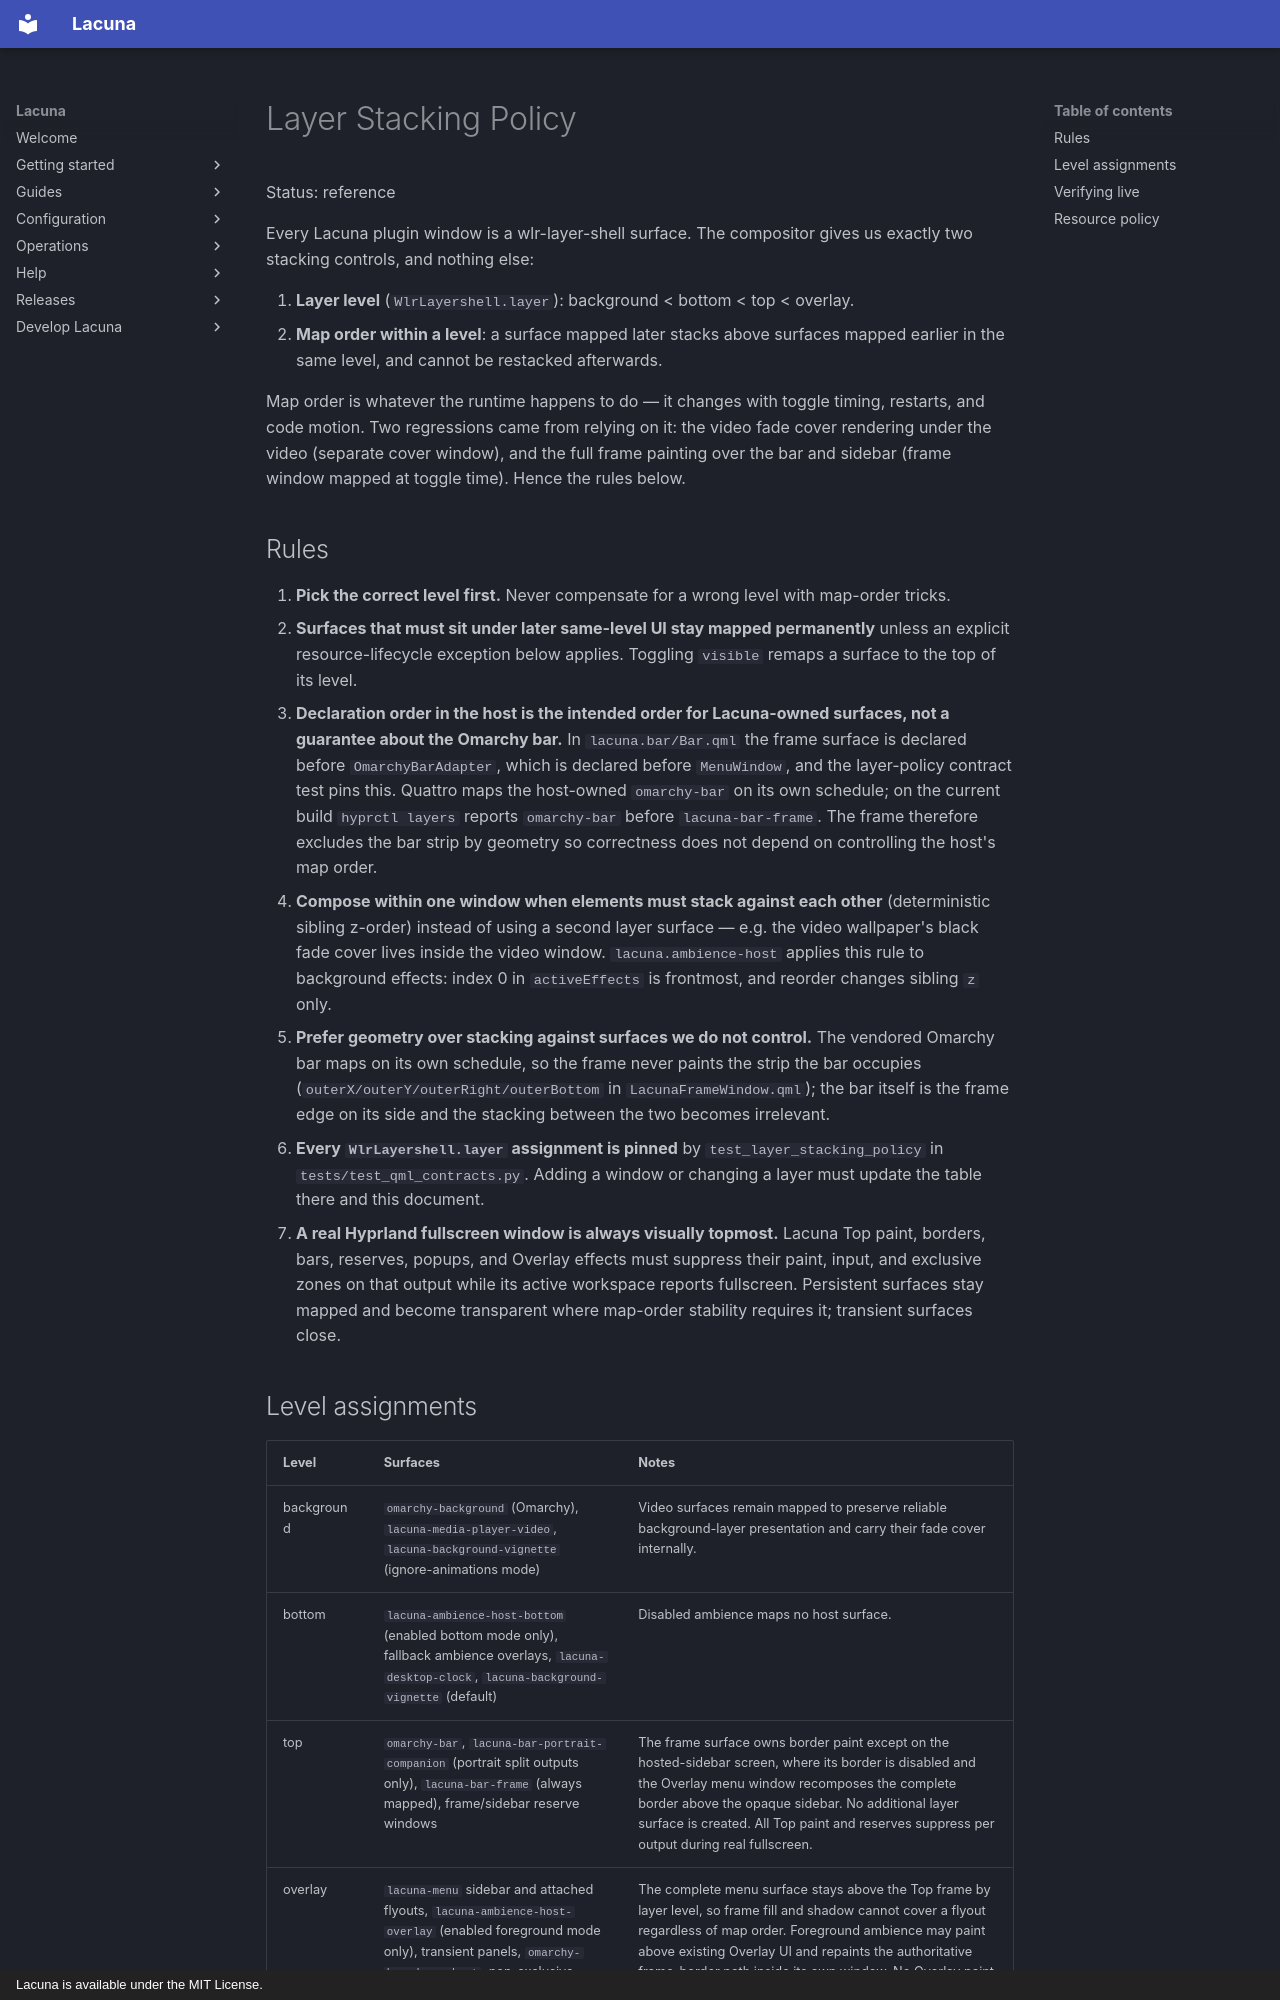

repository: OldJobobo/lacuna-shell · page: architecture/layer-stacking/index.html · generator: mkdocs · copyright: Lacuna is available under the MIT License.

# Layer Stacking Policy

Status: reference

Every Lacuna plugin window is a wlr-layer-shell surface. The compositor gives
us exactly two stacking controls, and nothing else:

1. **Layer level** (`WlrLayershell.layer`): background < bottom < top < overlay.
2. **Map order within a level**: a surface mapped later stacks above surfaces
   mapped earlier in the same level, and cannot be restacked afterwards.

Map order is whatever the runtime happens to do — it changes with toggle
timing, restarts, and code motion. Two regressions came from relying on it:
the video fade cover rendering under the video (separate cover window), and
the full frame painting over the bar and sidebar (frame window mapped at
toggle time). Hence the rules below.

## Rules

1. **Pick the correct level first.** Never compensate for a wrong level with
   map-order tricks.
2. **Surfaces that must sit under later same-level UI stay mapped
   permanently** unless an explicit resource-lifecycle exception below applies.
   Toggling `visible` remaps a surface to the top of its level.
3. **Declaration order in the host is the intended order for Lacuna-owned
   surfaces, not a guarantee about the Omarchy bar.** In `lacuna.bar/Bar.qml`
   the frame surface is declared before `OmarchyBarAdapter`, which is
   declared before `MenuWindow`, and the layer-policy contract test pins this.
   Quattro maps the host-owned `omarchy-bar` on its own schedule; on the
   current build `hyprctl layers` reports `omarchy-bar` before
   `lacuna-bar-frame`. The frame therefore excludes the bar strip by geometry
   so correctness does not depend on controlling the host's map order.
4. **Compose within one window when elements must stack against each other**
   (deterministic sibling z-order) instead of using a second layer surface —
   e.g. the video wallpaper's black fade cover lives inside the video window.
   `lacuna.ambience-host` applies this rule to background effects: index 0 in
   `activeEffects` is frontmost, and reorder changes sibling `z` only.
5. **Prefer geometry over stacking against surfaces we do not control.** The
   vendored Omarchy bar maps on its own schedule, so the frame never paints
   the strip the bar occupies (`outerX/outerY/outerRight/outerBottom` in
   `LacunaFrameWindow.qml`); the bar itself is the frame edge on its side and
   the stacking between the two becomes irrelevant.
6. **Every `WlrLayershell.layer` assignment is pinned** by
   `test_layer_stacking_policy` in `tests/test_qml_contracts.py`. Adding a
   window or changing a layer must update the table there and this document.
7. **A real Hyprland fullscreen window is always visually topmost.** Lacuna
   Top paint, borders, bars, reserves, popups, and Overlay effects must suppress
   their paint, input, and exclusive zones on that output while its active
   workspace reports fullscreen. Persistent surfaces stay mapped and become
   transparent where map-order stability requires it; transient surfaces close.

## Level assignments

| Level | Surfaces | Notes |
| --- | --- | --- |
| background | `omarchy-background` (Omarchy), `lacuna-media-player-video`, `lacuna-background-vignette` (ignore-animations mode) | Video surfaces remain mapped to preserve reliable background-layer presentation and carry their fade cover internally. |
| bottom | `lacuna-ambience-host-bottom` (enabled bottom mode only), fallback ambience overlays, `lacuna-desktop-clock`, `lacuna-background-vignette` (default) | Disabled ambience maps no host surface. |
| top | `omarchy-bar`, `lacuna-bar-portrait-companion` (portrait split outputs only), `lacuna-bar-frame` (always mapped), frame/sidebar reserve windows | The frame surface owns border paint except on the hosted-sidebar screen, where its border is disabled and the Overlay menu window recomposes the complete border above the opaque sidebar. No additional layer surface is created. All Top paint and reserves suppress per output during real fullscreen. |
| overlay | `lacuna-menu` sidebar and attached flyouts, `lacuna-ambience-host-overlay` (enabled foreground mode only), transient panels, `omarchy-bar-drag-ghost`, non-exclusive Lacuna panels | The complete menu surface stays above the Top frame by layer level, so frame fill and shadow cannot cover a flyout regardless of map order. Foreground ambience may paint above existing Overlay UI and repaints the authoritative frame-border path inside its own window. No Overlay paint appears above a real fullscreen window. |
